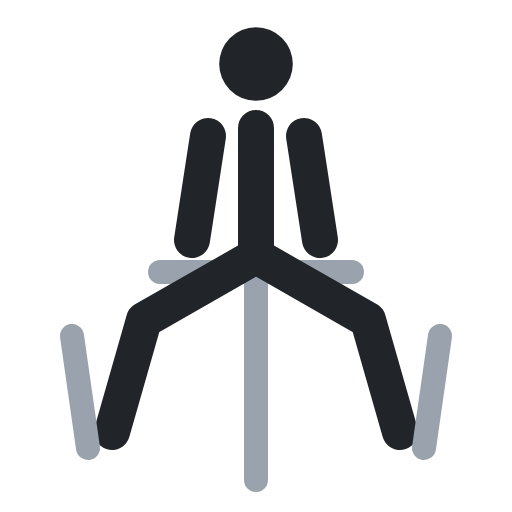
t = 0.00 s
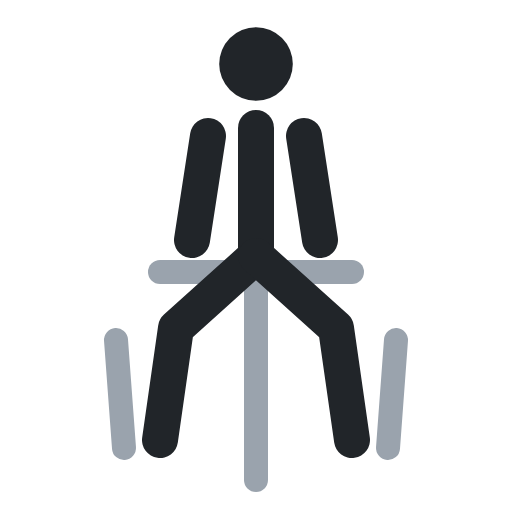
t = 0.40 s
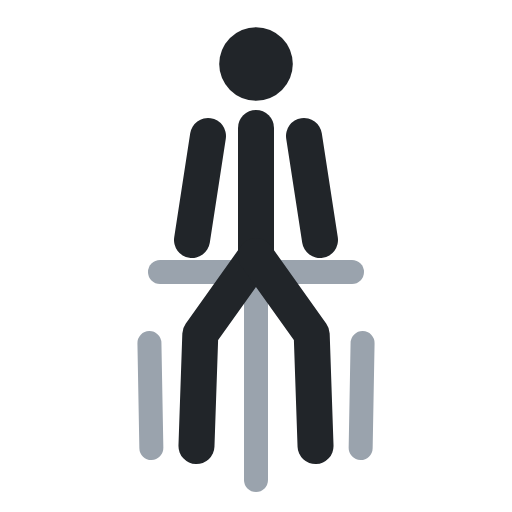
t = 0.60 s
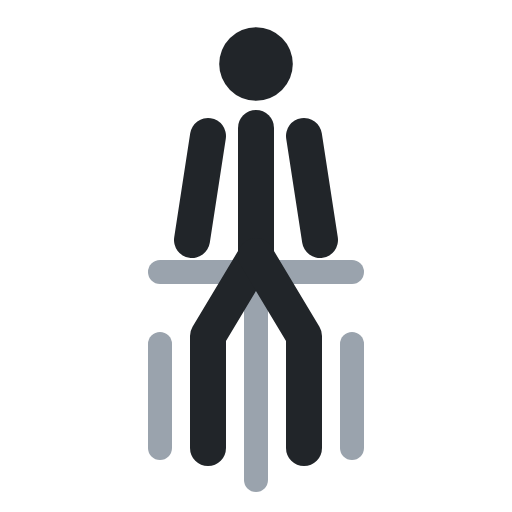
t = 1.00 s
t = 1.40 s: frame unchanged from t = 0.40 s, image omitted
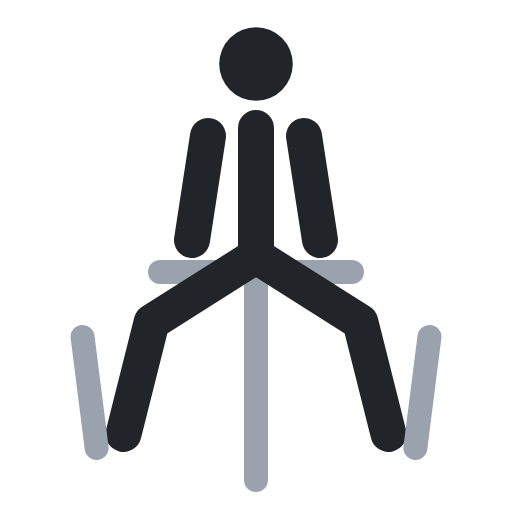
t = 1.60 s

The animated SVG that drew these frames (rendered in a browser with its animation timeline set to each time). Animation: 4 SMIL elements (animate=4); one cycle of 2.00 s, repeats indefinitely.

<svg xmlns="http://www.w3.org/2000/svg" viewBox="0 0 64 64" fill="none" stroke-linecap="round" stroke-linejoin="round"><polyline points="20,34 44,34" stroke="#9aa3ad" stroke-width="3"/><polyline points="32,34 32,60" stroke="#9aa3ad" stroke-width="3"/><circle cx="32" cy="8" r="4.6" fill="#212529"/><polyline points="32,16 32,32" stroke="#212529" stroke-width="4.5"/><polyline points="26,17 24,30" stroke="#212529" stroke-width="4.5"/><polyline points="38,17 40,30" stroke="#212529" stroke-width="4.5"/><polyline points="32,32 18,40 14,54" stroke="#212529" stroke-width="4.5"><animate attributeName="points" values="32,32 18,40 14,54;32,32 26,42 26,56;32,32 26,42 26,56;32,32 18,40 14,54;32,32 18,40 14,54" keyTimes="0;.4;.5;.9;1" calcMode="spline" keySplines=".45 0 .55 1;.45 0 .55 1;.45 0 .55 1;.45 0 .55 1" dur="2s" repeatCount="indefinite"/></polyline><polyline points="32,32 46,40 50,54" stroke="#212529" stroke-width="4.5"><animate attributeName="points" values="32,32 46,40 50,54;32,32 38,42 38,56;32,32 38,42 38,56;32,32 46,40 50,54;32,32 46,40 50,54" keyTimes="0;.4;.5;.9;1" calcMode="spline" keySplines=".45 0 .55 1;.45 0 .55 1;.45 0 .55 1;.45 0 .55 1" dur="2s" repeatCount="indefinite"/></polyline><polyline points="9,42 11,56" stroke="#9aa3ad" stroke-width="3"><animate attributeName="points" values="9,42 11,56;20,43 20,56;20,43 20,56;9,42 11,56;9,42 11,56" keyTimes="0;.4;.5;.9;1" calcMode="spline" keySplines=".45 0 .55 1;.45 0 .55 1;.45 0 .55 1;.45 0 .55 1" dur="2s" repeatCount="indefinite"/></polyline><polyline points="55,42 53,56" stroke="#9aa3ad" stroke-width="3"><animate attributeName="points" values="55,42 53,56;44,43 44,56;44,43 44,56;55,42 53,56;55,42 53,56" keyTimes="0;.4;.5;.9;1" calcMode="spline" keySplines=".45 0 .55 1;.45 0 .55 1;.45 0 .55 1;.45 0 .55 1" dur="2s" repeatCount="indefinite"/></polyline></svg>
